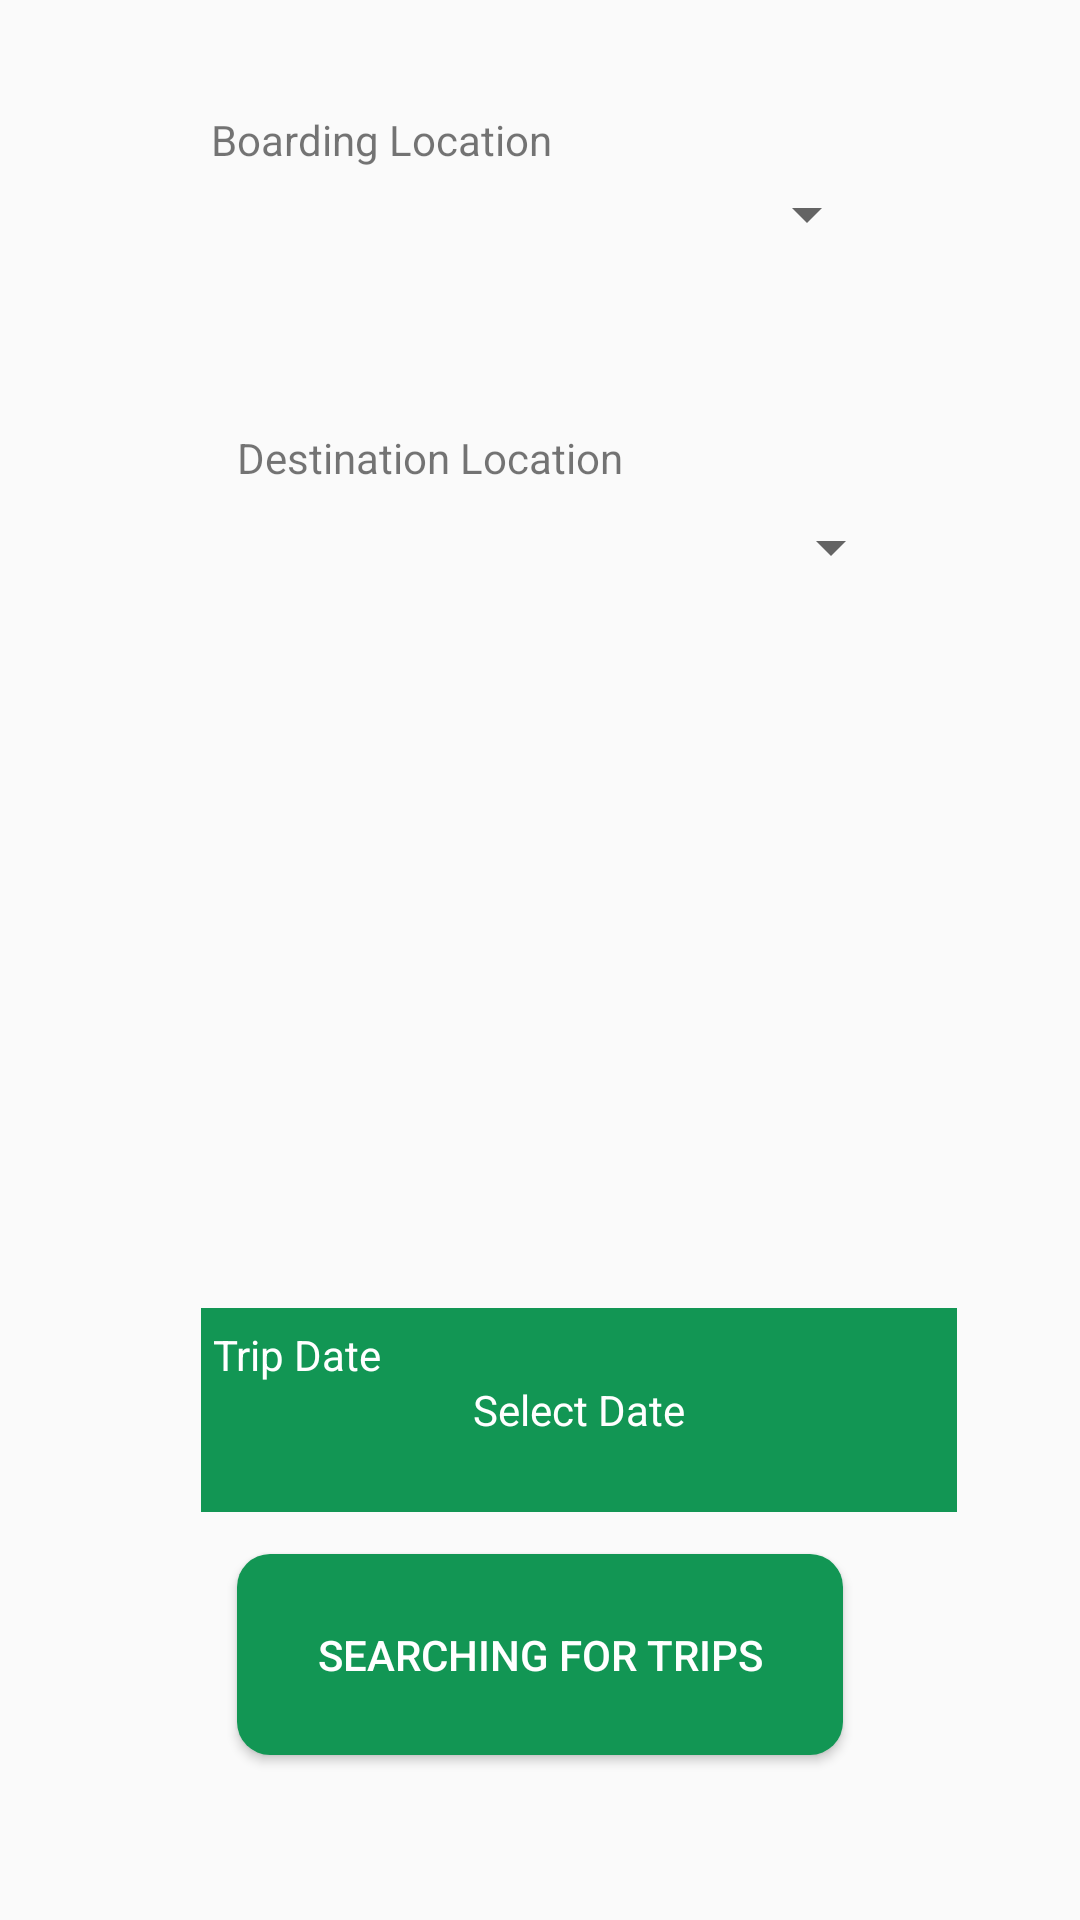

This screen was rendered from an Android layout file. Write that file and the resources it references.
<!-- AndroidManifest.xml: application theme AppTheme -->
<!-- res/layout/fragment_home.xml -->
<?xml version="1.0" encoding="utf-8"?>

<RelativeLayout xmlns:android="http://schemas.android.com/apk/res/android"
    xmlns:app="http://schemas.android.com/apk/res-auto"
    android:layout_width="match_parent"
    android:layout_height="match_parent"
    xmlns:tools="http://schemas.android.com/tools"
    tools:context=".HomeFragment">

    
        
        
        
        
        

    <Spinner
        android:id="@+id/spinner"
        android:layout_width="225dp"
        android:layout_height="69dp"
        android:layout_alignParentStart="true"
        android:layout_alignParentTop="true"
        android:layout_marginStart="68dp"
        android:layout_marginTop="37dp"
        android:textAlignment="center"

        />

    <Spinner
        android:id="@+id/spinner2"
        android:layout_width="227dp"
        android:layout_height="79dp"
        android:layout_alignParentStart="true"
        android:layout_alignParentTop="true"
        android:layout_marginStart="74dp"
        android:layout_marginTop="143dp"
        android:textAlignment="center" />

    <Button
        android:id="@+id/buttonSearch"
        style="@style/AppTheme.RoundedCornerMaterialButton"
        android:layout_width="202dp"
        android:layout_height="67dp"
        android:layout_alignParentBottom="true"
        android:layout_centerHorizontal="true"
        android:layout_marginBottom="55dp"
        android:text="Searching for Trips"
        android:textColor="#ffffff" />

    <TextView
        android:id="@+id/tripDate"
        android:layout_width="252dp"
        android:layout_height="68dp"
        android:layout_alignParentStart="true"
        android:layout_alignParentBottom="true"
        android:layout_marginStart="67dp"
        android:layout_marginBottom="136dp"
        android:background="@color/colorGreen"
        android:text="Select Date"
        android:gravity="center"
        android:textAlignment="center"
        android:textColor="@android:color/white"/>

    <TextView
        android:id="@+id/editText"
        android:layout_width="wrap_content"
        android:layout_height="wrap_content"
        android:layout_alignTop="@+id/tripDate"
        android:layout_alignParentStart="true"
        android:layout_marginStart="71dp"
        android:layout_marginTop="6dp"
        android:ems="10"
        android:inputType="textPersonName"
        android:text="Trip Date"
        android:textColor="@android:color/white"/>

    <TextView
        android:id="@+id/textView2"
        android:layout_width="128dp"
        android:layout_height="wrap_content"
        android:layout_alignStart="@+id/editText"
        android:layout_alignParentTop="true"
        android:layout_marginStart="-1dp"
        android:layout_marginTop="37dp"
        android:text="Boarding Location" />

    <TextView
        android:id="@+id/textView3"
        android:layout_width="164dp"
        android:layout_height="wrap_content"
        android:layout_alignStart="@+id/buttonSearch"
        android:layout_alignTop="@+id/spinner2"
        android:text="Destination Location" />


</RelativeLayout>
<!-- resources referenced by this layout -->
<resources>
  <color name="colorGreen">#129654</color>
  <style name="AppTheme.RoundedCornerMaterialButton" parent="Widget.AppCompat.Button.Colored">
          <item name="android:background">@drawable/rounded_shape</item>
      </style>
  <style name="AppTheme" parent="Theme.AppCompat.Light.DarkActionBar">
          
          <item name="colorPrimary">@color/colorGreen</item>
          <item name="colorPrimaryDark">@color/colorPrimaryDark</item>
          <item name="colorAccent">@color/colorAccent</item>
      </style>
  <!-- drawable rounded_shape (drawable) -->
  <shape
      xmlns:android="http://schemas.android.com/apk/res/android"
      android:shape="rectangle"   >
  
      <solid
          android:color="@color/colorGreen" >
      </solid>
  
      <corners
          android:radius="11dp"   >
      </corners>
  
  </shape>
  <color name="colorPrimaryDark">#00574B</color>
  <color name="colorAccent">#D81B60</color>
</resources>
